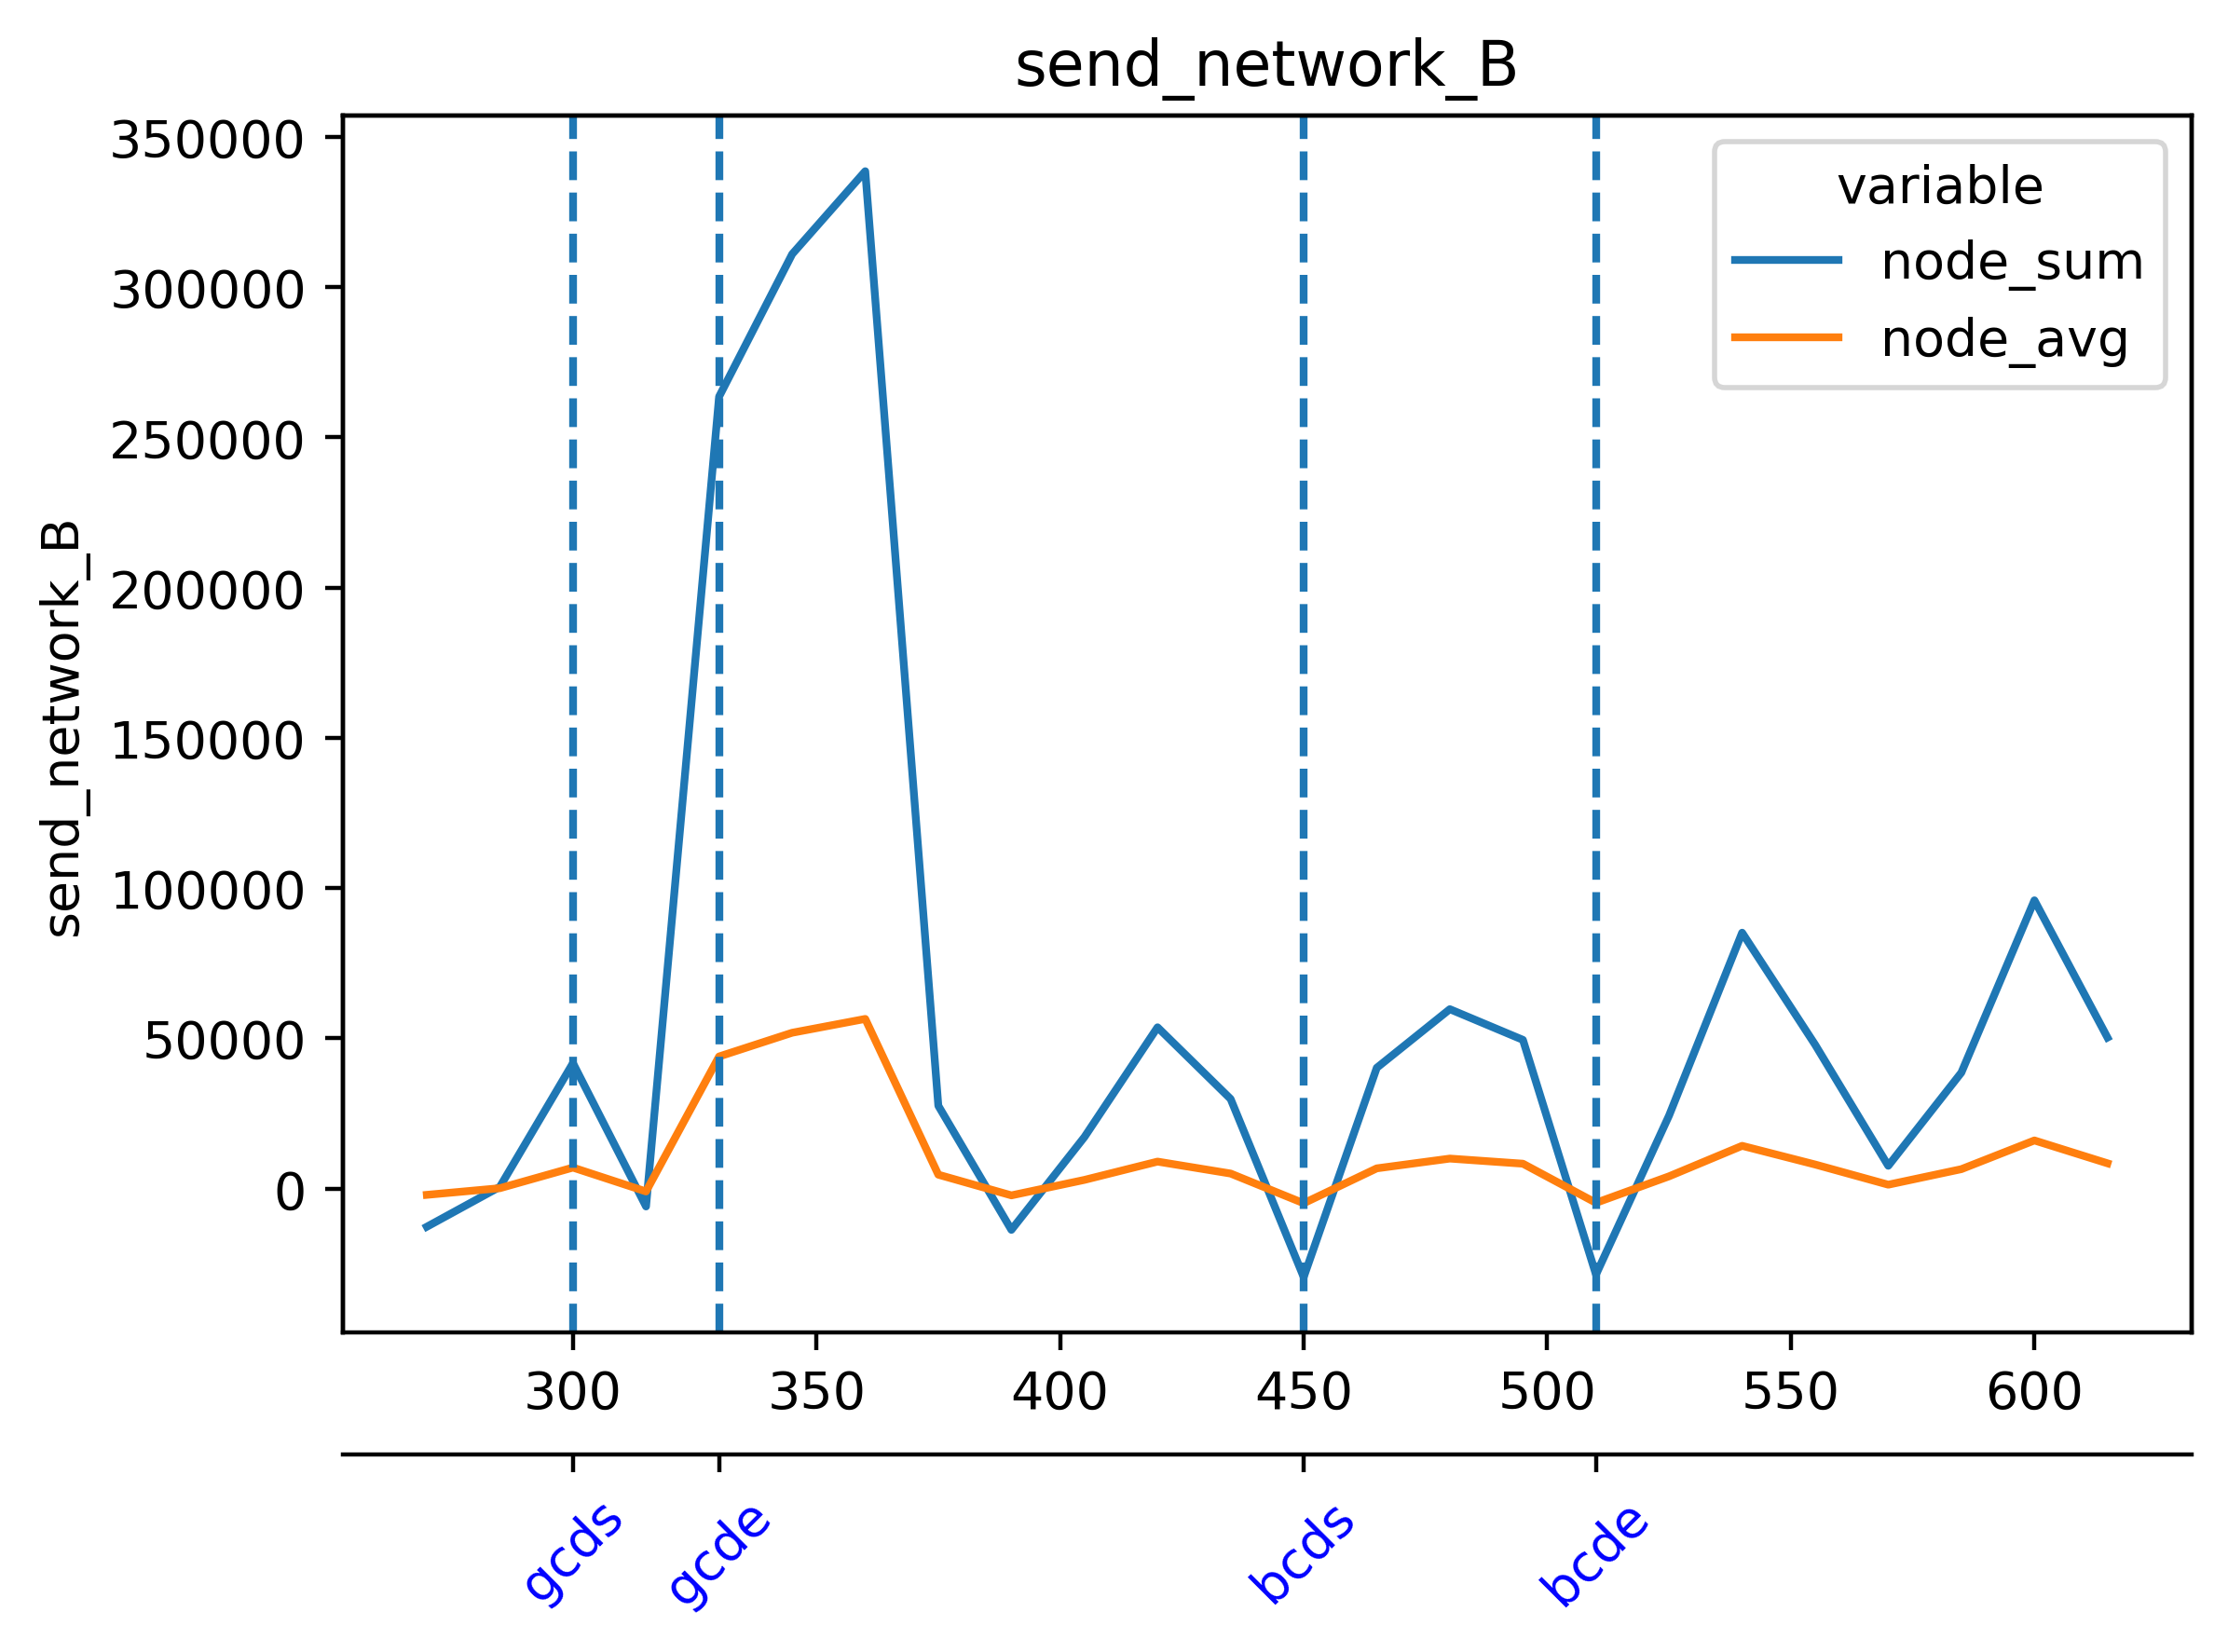

The table this chart was drawn from, first rows:
timestamp, beacon-metrics-gazer--1d085c0e3a0442b4a9…, cadvisor, cl-1-prysm-geth--281cae6a1de54b17a7e93fc…, cl-2-prysm-geth--9e5fff65ac404cf188ee4ae…, cl-3-prysm-geth--e2fa3dfa54724de2a216210…, cl-4-prysm-geth--e5f6c84f95864b62bf703d1…, cl-5-prysm-geth--e5d9a4f47c5943fea91694b…, dora--9943d72ad251431eb6fb33c0b6739f33, el-1-geth-prysm--ffecab9c8fa543d6adaa51f…, el-2-geth-prysm--8633305d09784723aa04f4b…, el-3-geth-prysm--e24e56fb1c8340c5a97a3c0…, el-4-geth-prysm--8d6843a6c1354af6b2d7632…, el-5-geth-prysm--001ce20020f74de4aa542f8…, el-forkmon--e2566cf8b7e949579d43ad368c58…, ethereum-metrics-exporter-1-prysm-geth--…, ethereum-metrics-exporter-2-prysm-geth--…, ethereum-metrics-exporter-3-prysm-geth--…, ethereum-metrics-exporter-4-prysm-geth--…, ethereum-metrics-exporter-5-prysm-geth--…, grafana--d652ea8a10184dc5a28851407774d8e…, helpers-grafana-1, kurtosis-api--6315bc785aa84b48824e307dcb…, kurtosis-engine--f91740d5a8a541d88661bee…
1716892073, 156.9, 51552, 72348, 67780, 70546, 68001, 71972, 162.9, 19462, 19529, 20349, 18181, 20674, 4845, 892.3, 883.3, 897.2, 886.1, 881.1, 1424, 52.47, 0.0, 0.0
1716892088, 157, 52585, 71768, 68262, 73318, 56799, 70088, 164.5, 18671, 20051, 19397, 18230, 20387, 5122, 890.4, 941.8, 896, 843.4, 859, 1430, 4.939, 0.0, 0.0
1716892103, 161.2, 52130, 61286, 60052, 64306, 64568, 59722, 168.5, 20106, 20185, 20541, 19006, 19321, 5298, 884.6, 778.5, 896.9, 882.6, 870, 85.56, 179.8, 0.0, 0.0
1716892118, 162, 52241, 67591, 67615, 68804, 65065, 66709, 167.3, 20712, 20895, 19091, 20500, 19375, 5361, 865.4, 839.7, 870, 828.2, 820.7, 1510, 174.4, 0.0, 0.0
1716892133, 162.4, 52928, 67710, 71484, 72522, 69512, 68915, 139.9, 23211, 19742, 18602, 20717, 19834, 5563, 869.7, 780.2, 894.1, 893.3, 863.9, 1490, 181.8, 68.81, 0.0
1716892148, 162.6, 53810, 67248, 71088, 70886, 63630, 66522, 142.8, 22375, 19629, 19504, 20253, 19142, 5826, 879.5, 866.3, 881.1, 867.9, 834.2, 1536, 10.85, 67.83, 0.0
1716892163, 153.3, 53604, 67690, 64453, 60268, 57490, 65804, 164.4, 21307, 18754, 19464, 19262, 19436, 5842, 872, 862.3, 860, 862.5, 844, 84.42, 14.01, 71.66, 0.0
1716892178, 157.1, 52806, 70908, 68675, 65885, 64215, 63279, 164.1, 21427, 18729, 19972, 19258, 19462, 6513, 865.8, 850.3, 847.9, 842.6, 812.9, 1620, 4.643, 3.13, 0.0
1716892193, 156.5, 51889, 70387, 69371, 68059, 65871, 65298, 154.8, 21760, 19899, 18957, 18466, 17424, 6561, 886.1, 861.5, 868.9, 853.9, 866.1, 1603, 7.266, 9.027, 0.0
1716892208, 158.4, 52890, 58801, 62296, 68694, 70898, 54886, 138.9, 24423, 20329, 20865, 19560, 15345, 6858, 872.6, 930.4, 873.2, 822.5, 840.7, 1625, 4.186, 6.293, 0.0
1716892223, 162.7, 51097, 57317, 56544, 59478, 58798, 55512, 164.3, 23155, 21145, 20020, 20897, 18039, 6381, 871.1, 828.7, 865.8, 842.6, 848.5, 79.02, 4.141, 6.121, 0.0
1716892238, 164.4, 52447, 66439, 66651, 66311, 66829, 62758, 164.9, 23313, 18884, 20569, 20104, 18766, 5774, 829.9, 840.4, 832.5, 876.3, 816.1, 1675, 0.0, 0.0, 0.0
1716892253, 162.1, 52184, 72692, 70371, 67680, 70912, 67234, 116.8, 21926, 19108, 19619, 19813, 20663, 7366, 884.4, 797.9, 856.4, 916.4, 867.2, 1630, 0.0, 0.0, 0.0
1716892268, 158.7, 53409, 61819, 61910, 66270, 70912, 67388, 138.8, 21664, 18570, 21769, 18450, 20449, 7440, 893.8, 888.2, 859.4, 884.2, 869.7, 1707, 0.0, 0.0, 0.0
1716892283, 158.9, 52429, 61819, 59111, 68009, 67941, 70710, 161.9, 21000, 18784, 20576, 19650, 20435, 7260, 900, 880, 886.7, 869.5, 862.8, 58.58, 1.54, 0.0, 0.0
1716892298, 157.3, 51304, 69029, 65403, 67236, 66386, 68931, 159.2, 20892, 19860, 21419, 20707, 20318, 7607, 876.7, 925.3, 864.4, 810.8, 844.3, 1798, 1.552, 0.0, 0.0
1716892313, 157.9, 52432, 72240, 67339, 71326, 52088, 70344, 157.4, 22290, 20670, 21019, 21507, 21150, 8294, 884.8, 956.3, 882.2, 864.3, 868.6, 1770, 1.547, 0.0, 0.0
1716892328, 161.5, 51541, 58121, 66942, 61477, 57059, 58900, 140.3, 22930, 22137, 22403, 20942, 21058, 8343, 881.6, 854, 888.1, 835.2, 884.2, 1783, 0.0, 0.0, 0.0
1716892343, 164.2, 53180, 61861, 66680, 60233, 64506, 66950, 161.6, 22388, 19478, 21472, 21082, 19490, 7013, 844, 757.7, 866.8, 838.1, 860.3, 87.47, 0.0, 0.0, 0.0
1716892358, 161.3, 51904, 65245, 63466, 68564, 61718, 66119, 155.9, 24170, 20595, 20832, 21558, 17884, 7014, 832.5, 728.2, 847.4, 798.8, 833.1, 1876, 0.0, 0.0, 0.0
1716892373, 163, 53511, 71698, 67834, 70088, 65356, 68763, 143.3, 21952, 21014, 22053, 22936, 19806, 8993, 852.5, 842.8, 870.1, 848.6, 862.8, 1910, 0.0, 0.0, 0.0
1716892388, 153.5, 52464, 67664, 57750, 71049, 56910, 58592, 130.1, 23804, 23016, 22184, 22736, 19980, 8988, 850, 833.5, 878, 830.6, 859.5, 1919, 0.0, 0.0, 0.0
1716892403, 231, 52972, 135255, 65884, 122634, 57882, 69452, 219.2, 21414, 21815, 21714, 21222, 20925, 8784, 873.6, 966.7, 881.7, 841.7, 875.2, 108.7, 0.0, 1.561, 0.0
1716892418, 234.9, 52013, 134327, 68045, 130234, 68927, 70249, 253, 22223, 22229, 20588, 22070, 22647, 9184, 886.1, 934.3, 878.1, 843.7, 845.5, 2003, 0.0, 1.568, 0.0
1716892433, 221.9, 52001, 136768, 70611, 136124, 70797, 72308, 240.1, 23426, 23137, 18880, 22732, 24401, 9517, 904.8, 884.2, 906.2, 911.1, 892.9, 1955, 0.0, 1.521, 0.0
1716892448, 163.6, 52054, 62870, 62925, 72184, 70728, 61608, 159.5, 22452, 23717, 19351, 22485, 25041, 9808, 877.3, 853.2, 899.6, 901.9, 862.3, 1944, 0.0, 0.0, 0.0
1716892463, 155.9, 53521, 60857, 60983, 72440, 65207, 58703, 169.8, 24276, 22082, 17976, 19984, 20843, 7573, 867.8, 769.3, 854.6, 862.8, 858, 72.23, 0.0, 0.0, 0.0
1716892478, 161.4, 53770, 68011, 66012, 66831, 65921, 64424, 156.2, 23423, 21823, 20893, 19627, 21416, 8698, 852.1, 849.8, 840.9, 800.6, 814.5, 2030, 0.0, 0.0, 0.0
1716892493, 141.3, 52969, 71980, 67865, 67461, 69043, 68335, 127.3, 25785, 23260, 21510, 20680, 21620, 9937, 884.2, 769.7, 872.7, 842, 867.8, 2090, 0.0, 0.0, 0.0
1716892508, 164, 52107, 71924, 65842, 58298, 63784, 69683, 155.2, 25039, 23555, 20986, 22495, 23353, 11007, 882.6, 868.9, 874.3, 849.2, 868, 2058, 0.0, 1.597, 1.506
1716892523, 159.5, 51449, 63318, 60252, 56822, 59960, 60077, 154.6, 24726, 23147, 20889, 22291, 23475, 9783, 903.6, 860.6, 873.5, 870.1, 874.7, 75.09, 0.0, 1.527, 1.539
1716892538, 154.4, 53731, 69598, 68145, 66278, 68106, 64670, 159, 26617, 21533, 19596, 22192, 23151, 8518, 885, 842.4, 845.7, 832.9, 826.8, 1662, 0.0, 1.543, 1.2
1716892553, 154.7, 51938, 66100, 70115, 65869, 71805, 66240, 131.1, 27737, 22765, 23619, 22925, 22634, 12356, 886.6, 948.7, 849.4, 876.9, 869.6, 2199, 1.542, 0.0, 1.351
1716892568, 157, 52834, 68412, 69741, 67308, 68535, 68428, 156.6, 26133, 22860, 22011, 21873, 20282, 11435, 852.9, 873.5, 855.3, 858.1, 861.5, 2162, 1.581, 0.0, 0.0
1716892583, 157.8, 51485, 56575, 62154, 55943, 58786, 69316, 153.3, 24612, 22595, 22808, 21677, 20963, 11305, 857.9, 887.3, 855.1, 859.5, 865, 77.87, 1.583, 0.0, 0.0
1716892598, 159.3, 53817, 67610, 66578, 67676, 66431, 68107, 151.7, 21161, 19613, 21704, 22262, 20752, 9272, 842.1, 763.1, 863, 864.7, 819, 3243, 0.0, 0.0, 0.0
1716892613, 158.9, 52095, 81417, 66018, 71069, 72393, 69175, 127.6, 25073, 18064, 25116, 20122, 24948, 11244, 892.8, 842.3, 920.8, 888.1, 862.6, 2219, 0.0, 0.0, 0.0
1716892628, 162.1, 52059, 74488, 65329, 72537, 72662, 58929, 152, 23629, 15965, 25045, 21904, 23124, 12120, 883.2, 932.8, 895.3, 881.6, 874.8, 2198, 0.0, 0.0, 0.0
1716892643, 162.8, 52722, 74226, 57850, 61044, 70713, 57873, 153.6, 26014, 17901, 23934, 20380, 23514, 11840, 914.3, 957.4, 895.5, 876.5, 878.9, 4193, 46.27, 0.0, 0.0
1716892658, 159.3, 52725, 67765, 69907, 67407, 69802, 64173, 150.8, 25227, 19652, 21891, 21952, 20731, 10426, 856.1, 943.1, 845.9, 837, 846.2, 6647, 46.43, 0.0, 0.0
1716892673, 159.1, 53466, 71541, 71565, 71335, 72709, 69011, 118.5, 26705, 23558, 24551, 23263, 24366, 13877, 885.1, 858.5, 935.4, 879, 870.9, 6660, 47.69, 0.0, 0.0
1716892688, 137.2, 51126, 59792, 72309, 68546, 61595, 70575, 140.6, 26014, 23729, 24132, 24990, 23435, 12881, 856.4, 846.4, 902.2, 852, 871.7, 3858, 2.323, 0.0, 0.0
